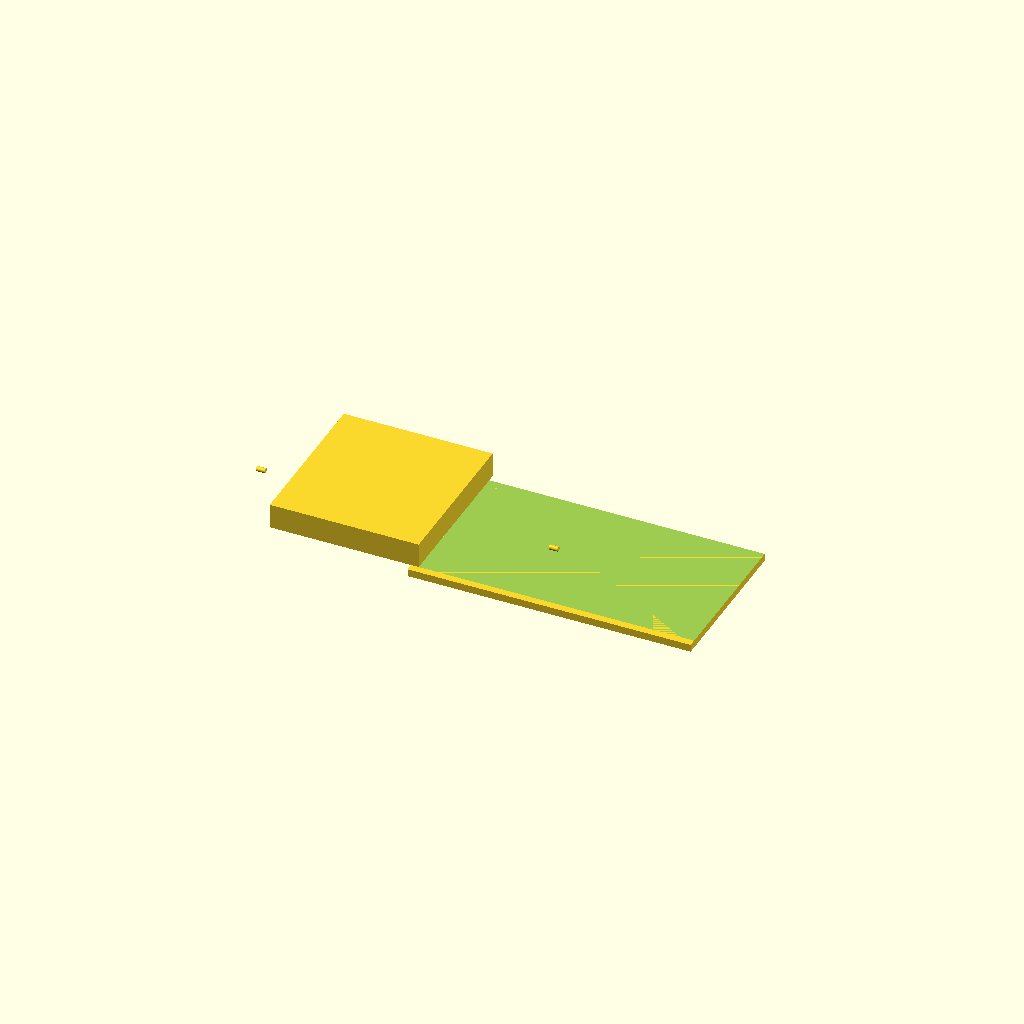
Cell 1: rendered with the file's own defaults.
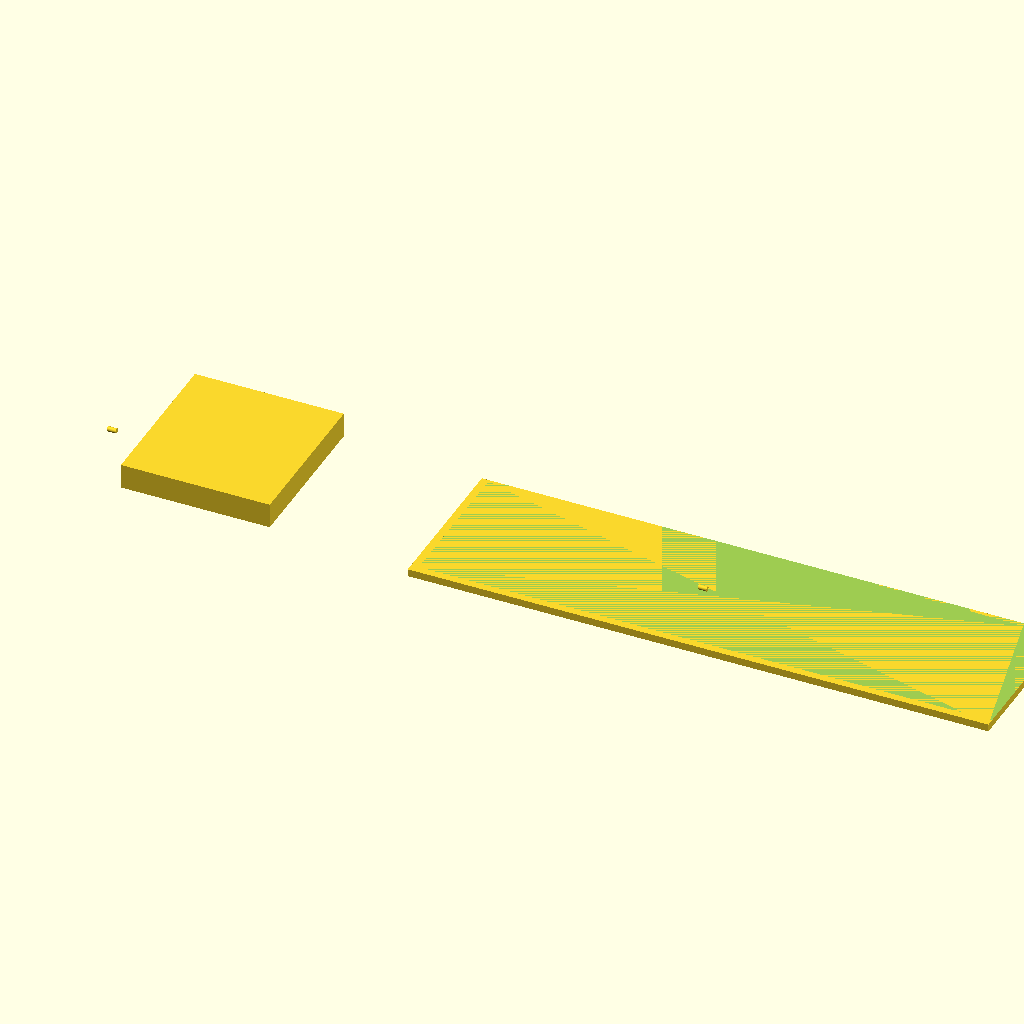
Cell 2: the same model with tank_x = 240.
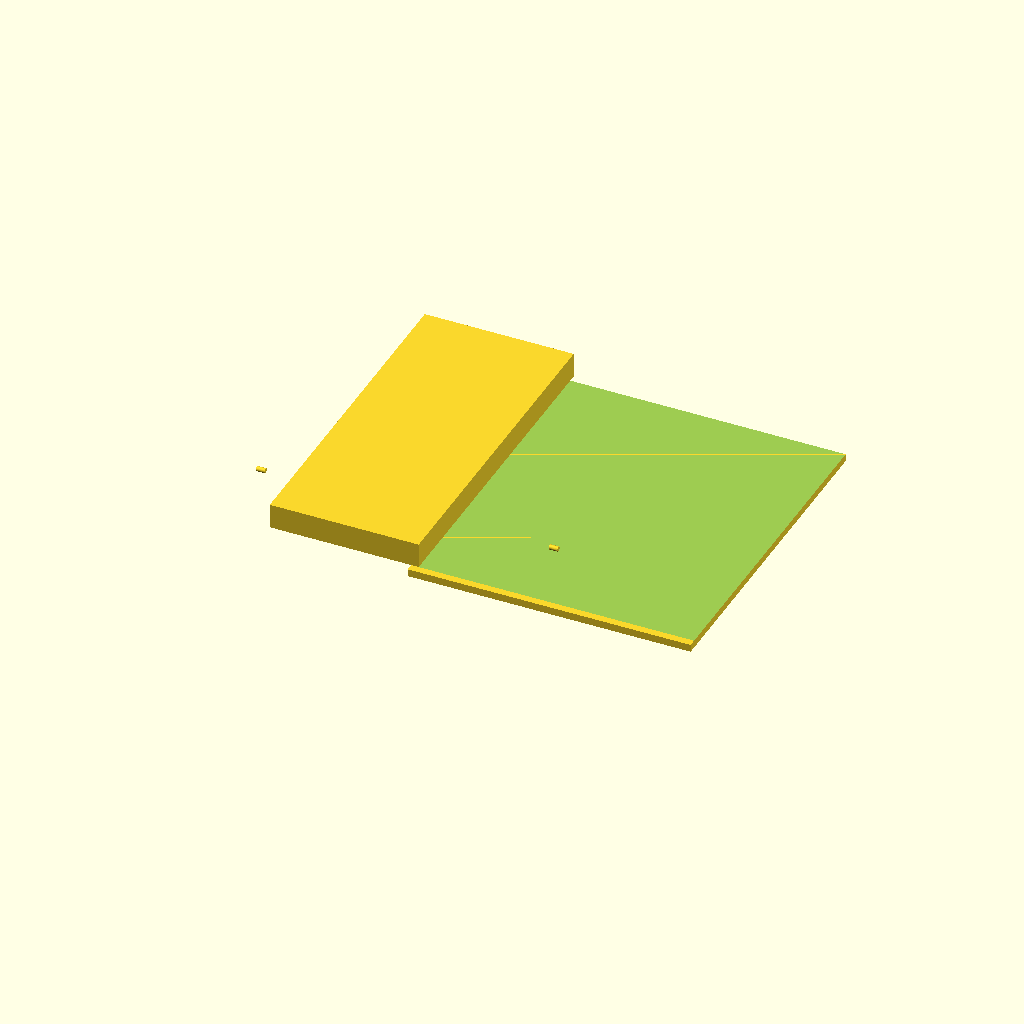
Cell 3: tank_y = 140 (everything else at default).
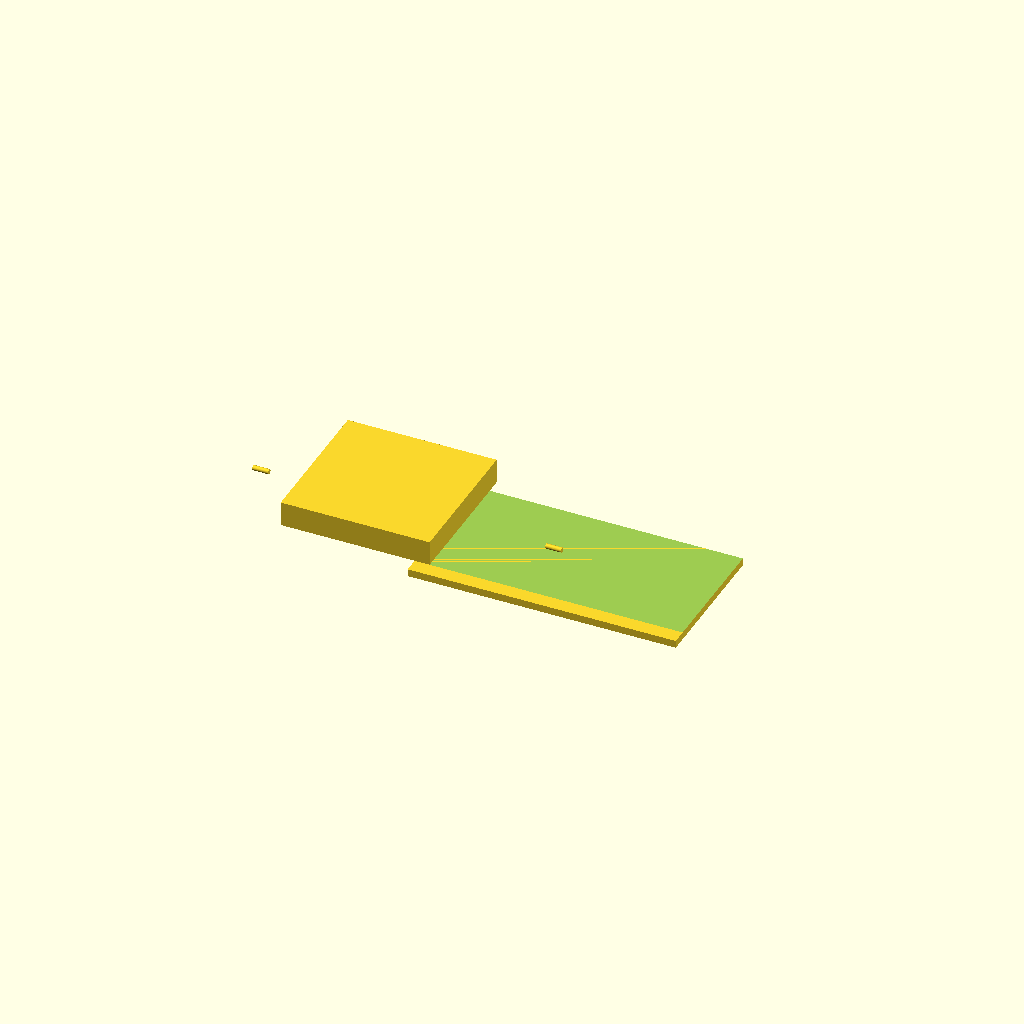
Cell 4: the same model with wall = 6.
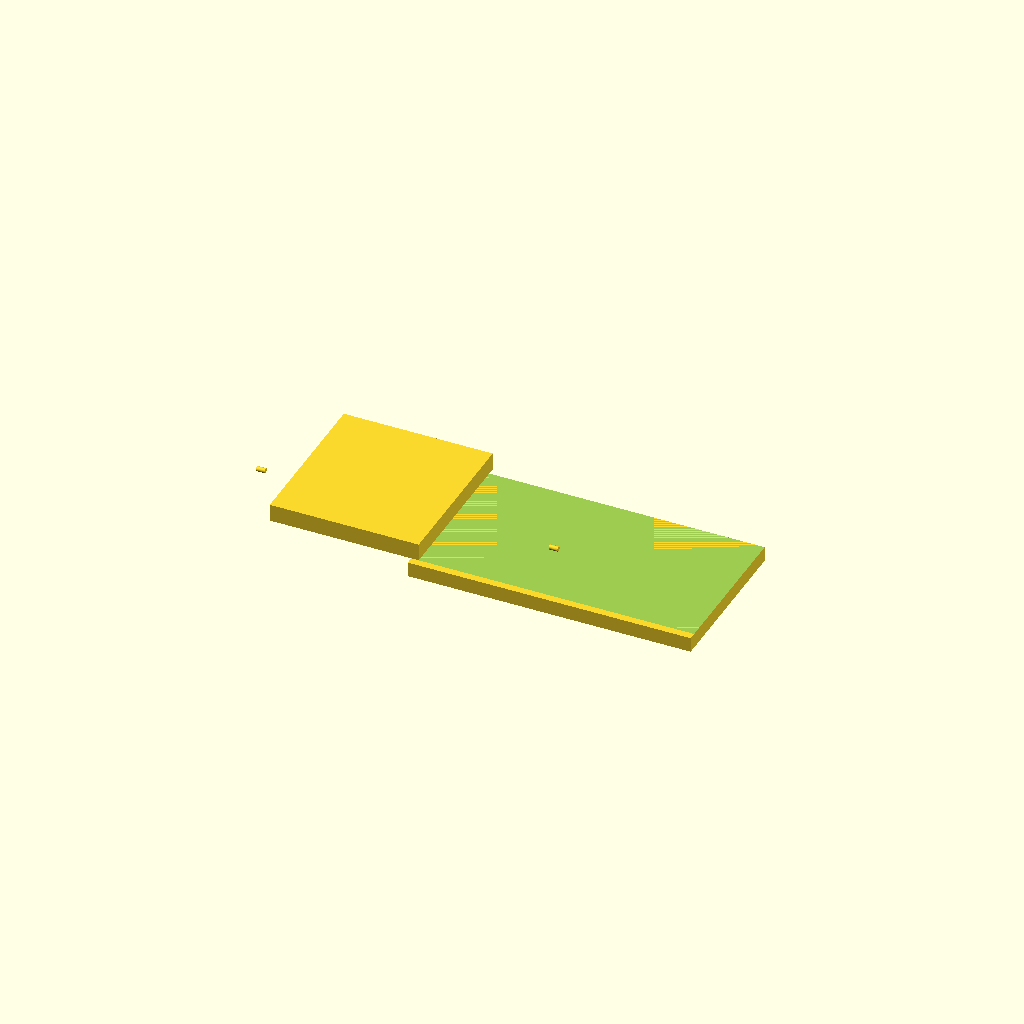
Cell 5: the same model with floor = 6.
One fixed orthographic camera (rotation 55°, 0°, 25°; colour scheme Cornfield) for every cell.
The OpenSCAD source (bench/results/gpu-v8-g7/code/scadcoder-v8/mini_gel_tank_s0_a2.scad):
// Mini horizontal gel-electrophoresis box: buffer tank with central gel-platform
// Print orientation: tank rests on XY plane, builds up in +Z, open top

$fn = 64;

// ---- Tank ----
tank_x      = 120;   // outer length (X)
tank_y      = 70;    // outer width (Y)
tank_h      = 40;    // outer height (Z)
wall        = 3;     // wall thickness
floor       = 3;     // floor thickness

// ---- Platform ----
plat_x      = 60;    // platform length in X, centred
plat_top_z  = 13;    // platform top height above tank bottom (floor + inner floor)

// ---- Electrode holes ----
hole_d      = 2;     // horizontal hole diameter (through end walls)
hole_y      = 0;     // hole centre Y
hole_z      = 30;    // hole centre Z

// ---- Derived ----
tank_in_x   = tank_x - 2*wall;
tank_in_y   = tank_y - 2*wall;
plat_h      = plat_top_z - floor;   // platform height above floor
eps         = 0.5;                  // cutter overshoot

union() {
    // Tank body (floor + side walls, open top)
    difference() {
        cube([tank_in_x, tank_in_y, floor]);
        translate([wall, wall, floor])
            cube([tank_in_x, tank_in_y, tank_h - floor]);
    }

    // Central gel platform, full inner width, through the walls
    translate([-tank_x/2 + wall, wall, floor])
        cube([plat_x, tank_in_y, plat_h]);

    // Horizontal electrode holes through each end wall
    for (sx = [-1, 1])
        translate([sx * (tank_x/2 - hole_d/2), hole_y, hole_z])
            rotate([0, 90, 0])
                cylinder(d = hole_d, h = wall + eps, center = true);
}
Parameter table extracted from the source (name, type, default, range or options):
tank_x: number, default 120
tank_y: number, default 70
tank_h: number, default 40
wall: number, default 3
floor: number, default 3
plat_x: number, default 60
plat_top_z: number, default 13
hole_d: number, default 2
hole_y: number, default 0
hole_z: number, default 30
eps: number, default 0.5
